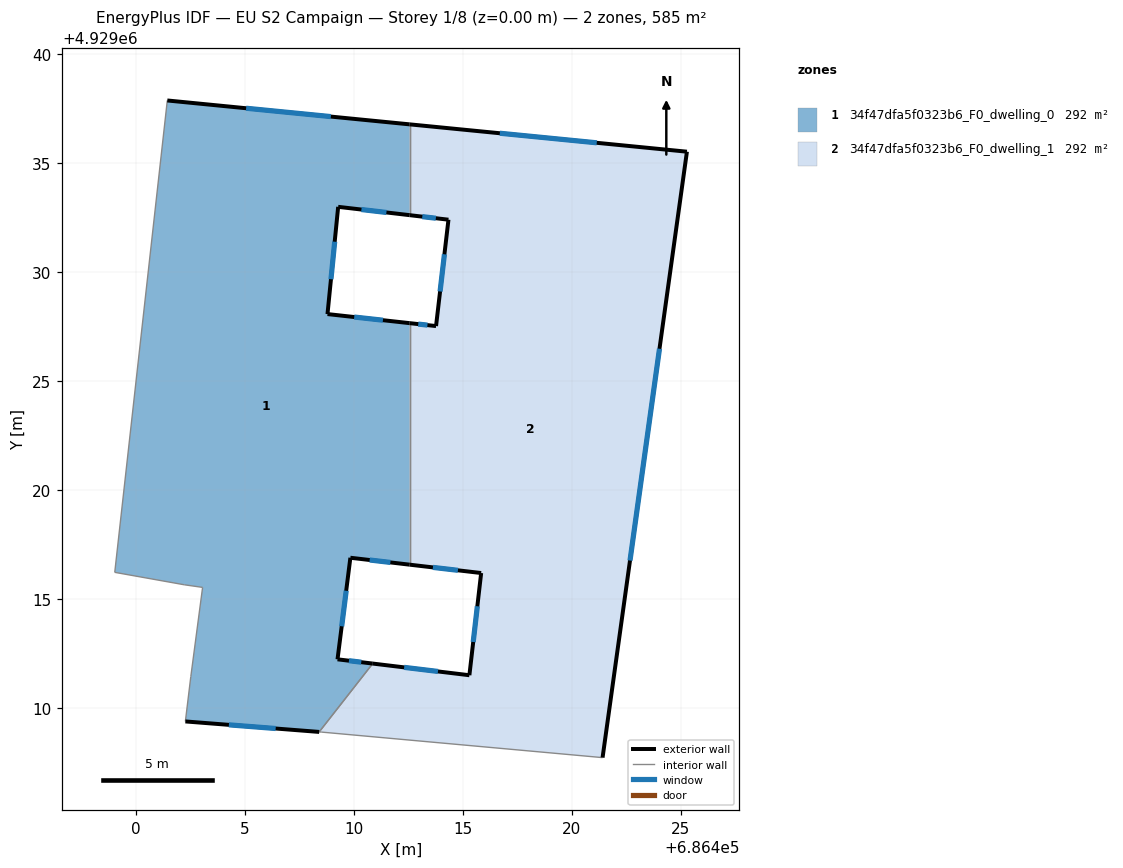
=== STOREY PLAN SPEC (per zone: floor XY polygon, exterior-wall plan segments, windows/doors) ===
zone 1: 34f47dfa5f0323b6_F0_dwelling_0  (292.3 m²)
  floor: (686410.87, 4929012.05) (686409.26, 4929012.24) (686409.85, 4929016.90) (686412.57, 4929016.58) (686412.57, 4929027.66) (686408.80, 4929028.08) (686409.29, 4929033.00) (686412.57, 4929032.62) (686412.57, 4929036.78) (686401.45, 4929037.88) (686399.04, 4929016.23) (686402.23, 4929015.66) (686403.07, 4929015.54) (686402.53, 4929011.45) (686402.28, 4929009.39) (686408.42, 4929008.91)
  exterior wall: (686401.45, 4929037.88) – (686412.57, 4929036.78)  [11.2 m]
    window: (686405.07, 4929037.52) – (686408.95, 4929037.14)  [4.1 m²]
  exterior wall: (686412.57, 4929032.62) – (686409.29, 4929033.00)  [3.3 m]
    window: (686411.50, 4929032.74) – (686410.35, 4929032.88)  [1.2 m²]
  exterior wall: (686409.29, 4929033.00) – (686408.80, 4929028.08)  [4.9 m]
    window: (686409.13, 4929031.40) – (686408.96, 4929029.68)  [1.8 m²]
  exterior wall: (686408.80, 4929028.08) – (686412.57, 4929027.66)  [3.8 m]
    window: (686410.02, 4929027.94) – (686411.34, 4929027.80)  [1.4 m²]
  exterior wall: (686412.57, 4929016.58) – (686409.85, 4929016.90)  [2.7 m]
    window: (686411.68, 4929016.69) – (686410.73, 4929016.80)  [1.0 m²]
  exterior wall: (686409.85, 4929016.90) – (686409.26, 4929012.24)  [4.7 m]
    window: (686409.66, 4929015.39) – (686409.45, 4929013.76)  [1.7 m²]
  exterior wall: (686409.26, 4929012.24) – (686410.87, 4929012.05)  [1.6 m]
    window: (686409.78, 4929012.18) – (686410.35, 4929012.11)  [0.6 m²]
  exterior wall: (686408.42, 4929008.91) – (686402.28, 4929009.39)  [6.2 m]
    window: (686406.42, 4929009.07) – (686404.27, 4929009.23)  [2.3 m²]
  interior walls: 8
zone 2: 34f47dfa5f0323b6_F0_dwelling_1  (292.3 m²)
  floor: (686421.42, 4929007.73) (686425.29, 4929035.53) (686412.57, 4929036.78) (686412.57, 4929032.62) (686414.35, 4929032.41) (686413.78, 4929027.53) (686412.57, 4929027.66) (686412.57, 4929016.58) (686415.85, 4929016.20) (686415.31, 4929011.51) (686410.87, 4929012.05) (686408.42, 4929008.91) (686408.54, 4929008.90)
  exterior wall: (686410.87, 4929012.05) – (686415.31, 4929011.51)  [4.5 m]
    window: (686412.32, 4929011.87) – (686413.87, 4929011.68)  [1.6 m²]
  exterior wall: (686415.31, 4929011.51) – (686415.85, 4929016.20)  [4.7 m]
    window: (686415.48, 4929013.04) – (686415.67, 4929014.68)  [1.7 m²]
  exterior wall: (686415.85, 4929016.20) – (686412.57, 4929016.58)  [3.3 m]
    window: (686414.78, 4929016.32) – (686413.63, 4929016.46)  [1.2 m²]
  exterior wall: (686412.57, 4929027.66) – (686413.78, 4929027.53)  [1.2 m]
    window: (686412.96, 4929027.62) – (686413.38, 4929027.57)  [0.4 m²]
  exterior wall: (686413.78, 4929027.53) – (686414.35, 4929032.41)  [4.9 m]
    window: (686413.96, 4929029.12) – (686414.16, 4929030.82)  [1.8 m²]
  exterior wall: (686414.35, 4929032.41) – (686412.57, 4929032.62)  [1.8 m]
    window: (686413.77, 4929032.48) – (686413.15, 4929032.55)  [0.7 m²]
  exterior wall: (686412.57, 4929036.78) – (686425.29, 4929035.53)  [12.8 m]
    window: (686416.70, 4929036.38) – (686421.15, 4929035.94)  [4.7 m²]
  exterior wall: (686425.29, 4929035.53) – (686421.42, 4929007.73)  [28.1 m]
    window: (686424.03, 4929026.49) – (686422.68, 4929016.77)  [10.3 m²]
  interior walls: 5

=== DERIVED (storey summary) ===
Building: EU S2 Campaign
Storey: 1 of 8  (floor level z = 0.00 m)
Storey gross floor area: 584.6 m²
Zones on this storey: 2
  - 34f47dfa5f0323b6_F0_dwelling_0: floor 292.3 m²; exterior wall 38.4 m (115.3 m²); 8 window(s) 14.1 m²; WWR 12.2%
  - 34f47dfa5f0323b6_F0_dwelling_1: floor 292.3 m²; exterior wall 61.3 m (183.8 m²); 8 window(s) 22.5 m²; WWR 12.2%
Zone adjacency (shared interzone walls):
  - 34f47dfa5f0323b6_F0_dwelling_0 ↔ 34f47dfa5f0323b6_F0_dwelling_1